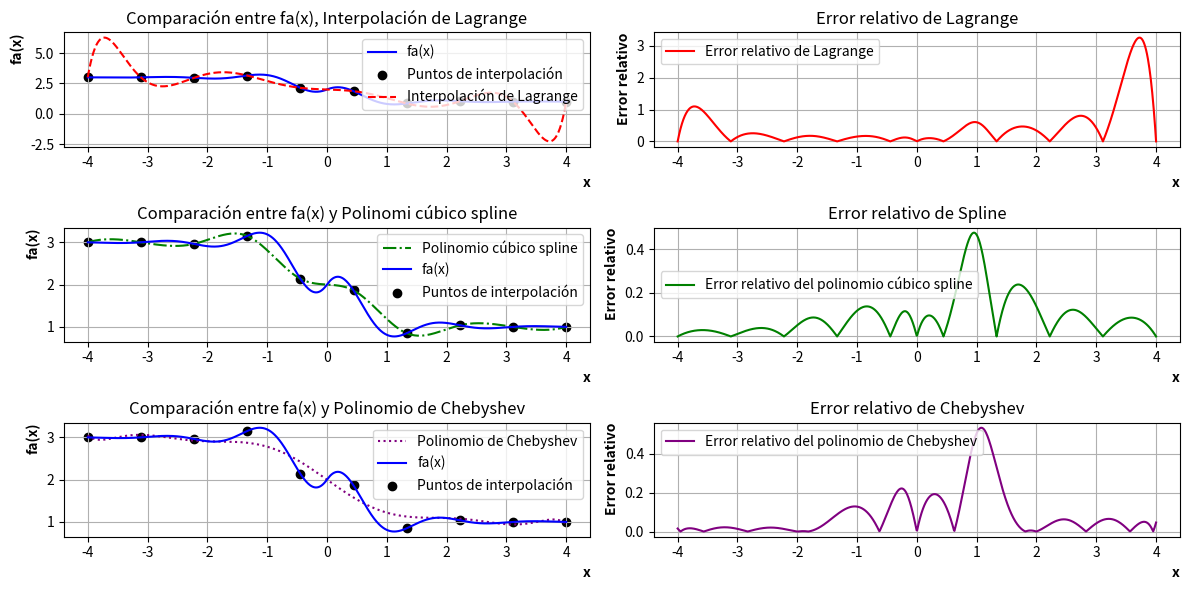

Python code for this plot:
import numpy as np
import matplotlib.pyplot as plt
from scipy.interpolate import lagrange, CubicSpline
import numpy.polynomial.chebyshev

# Definir la función fa(x)
def fa(x):
    return 0.3**np.abs(x) * np.sin(4*x) - np.tanh(2*x) + 2

# Definir el intervalo
a = -4
b = 4
n_points = 1000  # Número de puntos para graficar fa(x)

# Generar puntos para graficar la función fa(x)
x_values = np.linspace(a, b, n_points)
y_values = fa(x_values)

# Puntos de interpolación
n_interpolation_points = 10
x_interpolation = np.linspace(a, b, n_interpolation_points)
y_interpolation = fa(x_interpolation)

# Interpolación de Lagrange
lagrange_poly = lagrange(x_interpolation, y_interpolation)
y_lagrange = lagrange_poly(x_values)

# Polinomios cúbicos splines
spline = CubicSpline(x_interpolation, y_interpolation)
y_spline = spline(x_values)

# Polinomios de Chebyshev
def chebyshev_polynomial_interpolation(n, a, b):
    x = np.cos((2 * np.arange(1, n + 1) - 1) * np.pi / (2 * n))
    y = fa((b - a) / 2 * x + (a + b) / 2)
    c = numpy.polynomial.chebyshev.chebfit(x, y, n - 1)
    return numpy.polynomial.chebyshev.Chebyshev(c, domain=[a, b])

n_chebyshev = 10
chebyshev_poly = chebyshev_polynomial_interpolation(n_chebyshev, a, b)
y_chebyshev = chebyshev_poly(x_values)
chebroots = chebyshev_poly.roots()

# Errores relativos
error_lagrange = np.abs((y_values - y_lagrange) / y_values)
error_spline = np.abs((y_values - y_spline) / y_values)
error_chebyshev = np.abs((y_values - y_chebyshev) / y_values)

# Graficar
def graficos():
    plt.figure(figsize=(12, 6))
    #quiero hacer que los graficos tengan relacion 1:1, como hago eso?
    # plt.axis('equal')

    # Función original y Lagrage
    plt.subplot(3, 2, 1)
    plt.plot(x_values, y_values, label='fa(x)', color='blue')
    plt.scatter(x_interpolation, y_interpolation, label='Puntos de interpolación', color='black')
    plt.plot(x_values, y_lagrange, label='Interpolación de Lagrange', linestyle='--', color='red')
    plt.title('Comparación entre fa(x), Interpolación de Lagrange')
    plt.xlabel('x', fontweight='bold', loc='right')
    plt.ylabel('fa(x)', fontweight='bold', loc='top')
    plt.legend()
    plt.grid(True)


    # Error relativo de Lagrange
    plt.subplot(3, 2, 2)
    plt.plot(x_values, error_lagrange, label='Error relativo de Lagrange', color='red')
    plt.title('Error relativo de Lagrange')
    plt.xlabel('x', fontweight='bold', loc='right')
    plt.ylabel('Error relativo', fontweight='bold', loc='top')
    plt.legend()
    plt.grid(True)

    # Función original y Spline
    plt.subplot(3, 2, 3)
    plt.plot(x_values, y_spline, label='Polinomio cúbico spline', linestyle='-.', color='green')
    plt.plot(x_values, y_values, label='fa(x)', color='blue')
    plt.scatter(x_interpolation, y_interpolation, label='Puntos de interpolación', color='black')
    plt.title('Comparación entre fa(x) y Polinomi cúbico spline')
    plt.xlabel('x', fontweight='bold', loc='right')
    plt.ylabel('fa(x)', fontweight='bold', loc='top')
    plt.legend()
    plt.grid(True)

    #Error relativo de Spline
    plt.subplot(3, 2, 4)
    plt.title('Error relativo de Spline')
    plt.plot(x_values, error_spline, label='Error relativo del polinomio cúbico spline', color='green')
    plt.xlabel('x', fontweight='bold', loc='right')
    plt.ylabel('Error relativo', fontweight='bold', loc='top')
    plt.legend()
    plt.grid(True)

    # Función original y Chebyshev
    plt.subplot(3, 2, 5)
    plt.plot(x_values, y_chebyshev, label='Polinomio de Chebyshev', linestyle=':', color='purple')
    plt.plot(x_values, y_values, label='fa(x)', color='blue')
    plt.scatter(x_interpolation, y_interpolation, label='Puntos de interpolación', color='black')
    plt.title('Comparación entre fa(x) y Polinomio de Chebyshev')
    plt.xlabel('x', fontweight='bold', loc='right')
    plt.ylabel('fa(x)', fontweight='bold', loc='top')
    plt.legend()
    plt.grid(True)

    #Error relativo de Chebyshev
    plt.subplot(3, 2, 6)
    plt.title('Error relativo de Chebyshev')
    plt.plot(x_values, error_chebyshev, label='Error relativo del polinomio de Chebyshev', color='purple')
    plt.xlabel('x', fontweight='bold', loc='right')
    plt.ylabel('Error relativo', fontweight='bold', loc='top')
    plt.legend()
    plt.grid(True)


    plt.tight_layout()
    plt.show()

graficos()
